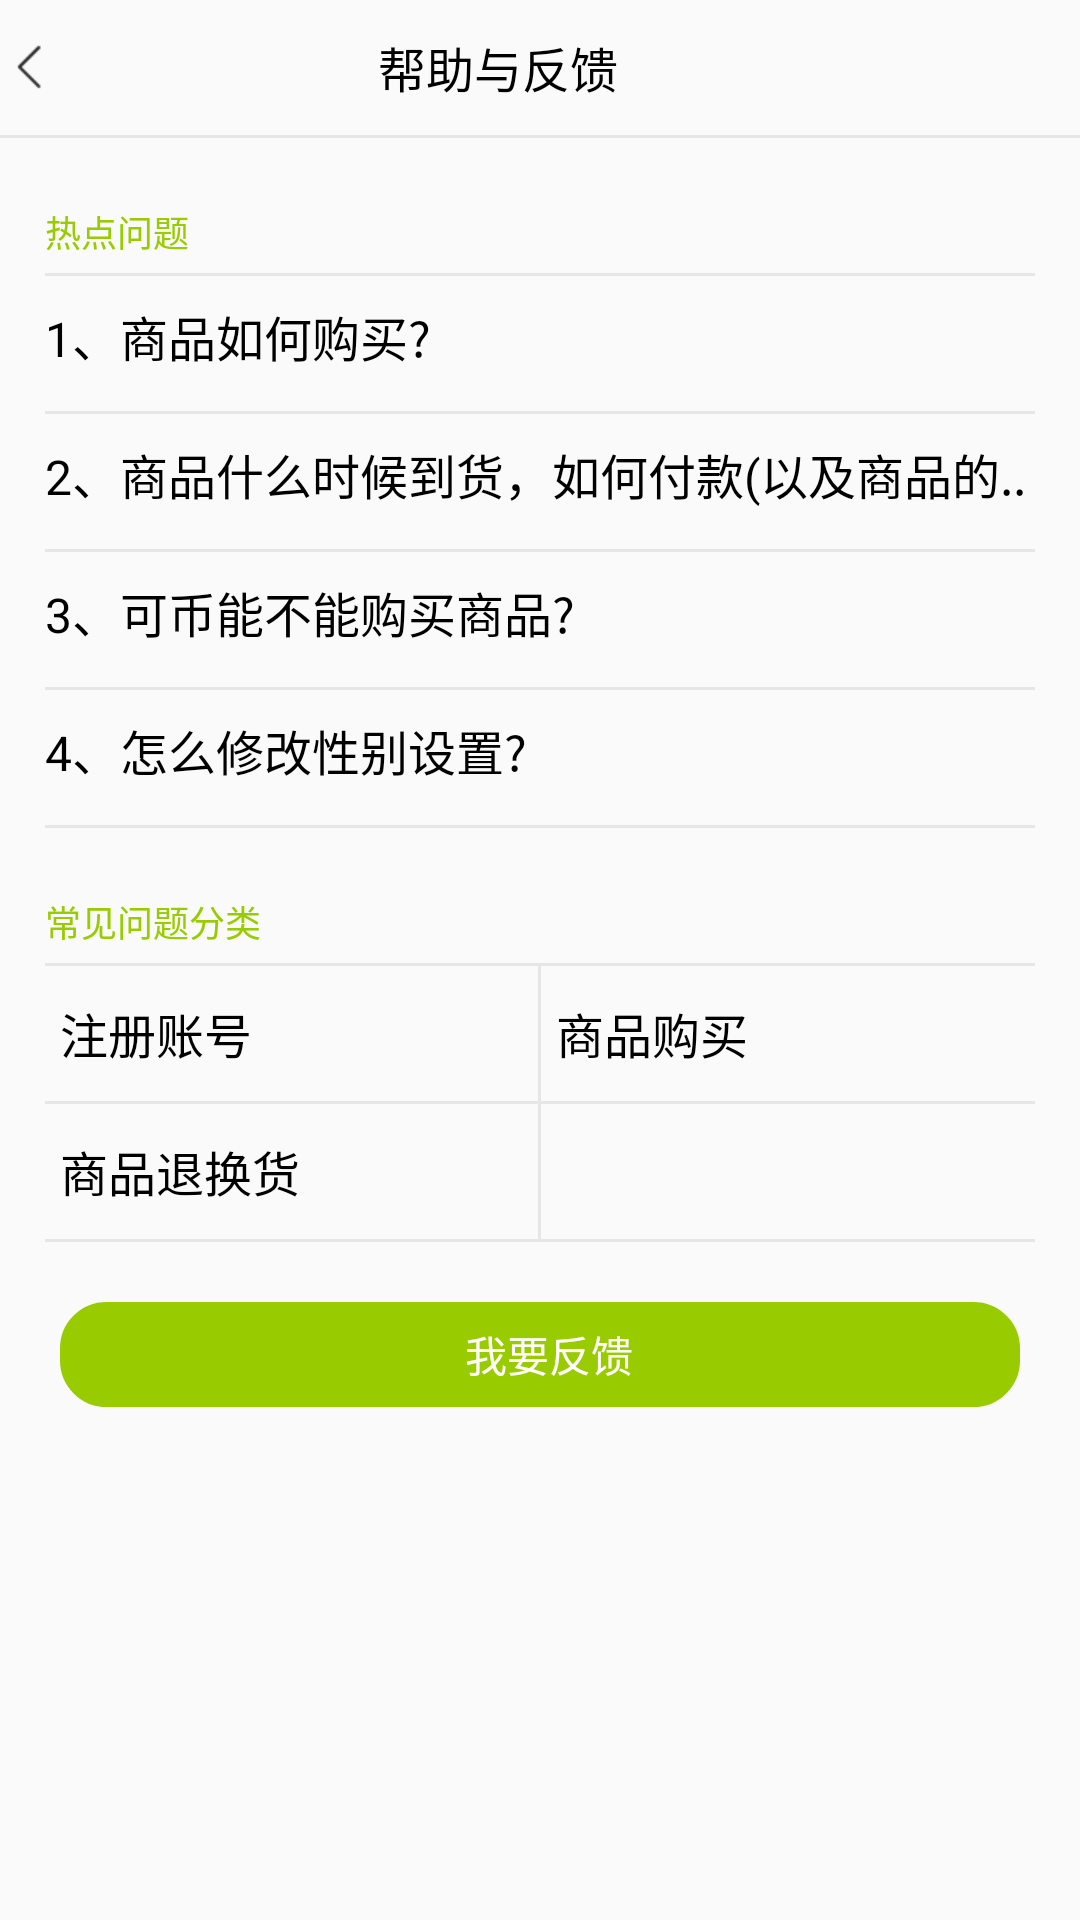

Write the Android layout XML for this screen, with the resource values it uses.
<!-- AndroidManifest.xml: application theme AppTheme -->
<!-- res/layout/activity_help.xml -->
<?xml version="1.0" encoding="utf-8"?>
<LinearLayout xmlns:android="http://schemas.android.com/apk/res/android"
    android:layout_width="match_parent"
    android:layout_height="match_parent"
    android:orientation="vertical">
    <LinearLayout
        android:layout_width="match_parent"
        android:layout_height="45dp"
        android:orientation="horizontal"
        android:gravity="center_vertical">
        <ImageView
            android:id="@+id/me_select_help_return"
            android:layout_width="wrap_content"
            android:layout_height="wrap_content"
            android:padding="5dp"
            android:src="@mipmap/return_icon_black"/>
        <TextView
            android:layout_width="wrap_content"
            android:layout_height="wrap_content"
            android:text="帮助与反馈"
            android:textSize="16dp"
            android:layout_marginLeft="100dp"
            android:textColor="@android:color/black"/>
    </LinearLayout>
    <View
        android:layout_width="match_parent"
        android:layout_height="1dp"
        android:background="@color/grayLine"/>
    <TextView
        android:layout_width="wrap_content"
        android:layout_height="45dp"
        android:textSize="12dp"
        android:text="热点问题"
        android:layout_marginLeft="15dp"
        android:layout_marginRight="15dp"
        android:gravity="bottom"
        android:paddingBottom="5dp"
        android:textColor="@android:color/holo_green_light"/>
    <View
        android:layout_width="match_parent"
        android:layout_height="1dp"
        android:background="@color/grayLine"
        android:layout_marginLeft="15dp"
        android:layout_marginRight="15dp"/>
    <TextView
        android:id="@+id/help_hot_question1"
        android:layout_width="wrap_content"
        android:layout_height="45dp"
        android:textSize="16dp"
        android:text="1、商品如何购买?"
        android:layout_marginLeft="15dp"
        android:layout_marginRight="15dp"
        android:gravity="center_vertical"
        android:paddingBottom="5dp"
        android:textColor="@android:color/black"/>
    <View
        android:layout_width="match_parent"
        android:layout_height="1dp"
        android:background="@color/grayLine"
        android:layout_marginLeft="15dp"
        android:layout_marginRight="15dp"/>
    <TextView
        android:id="@+id/help_hot_question2"
        android:layout_width="wrap_content"
        android:layout_height="45dp"
        android:textSize="16dp"
        android:text="2、商品什么时候到货，如何付款(以及商品的.."
        android:layout_marginLeft="15dp"
        android:layout_marginRight="15dp"
        android:gravity="center_vertical"
        android:paddingBottom="5dp"
        android:textColor="@android:color/black"/>
    <View
        android:layout_width="match_parent"
        android:layout_height="1dp"
        android:background="@color/grayLine"
        android:layout_marginLeft="15dp"
        android:layout_marginRight="15dp"/>
    <TextView
        android:id="@+id/help_hot_question3"
        android:layout_width="wrap_content"
        android:layout_height="45dp"
        android:textSize="16dp"
        android:text="3、可币能不能购买商品?"
        android:layout_marginLeft="15dp"
        android:layout_marginRight="15dp"
        android:gravity="center_vertical"
        android:paddingBottom="5dp"
        android:textColor="@android:color/black"/>
    <View
        android:layout_width="match_parent"
        android:layout_height="1dp"
        android:background="@color/grayLine"
        android:layout_marginLeft="15dp"
        android:layout_marginRight="15dp"/>
    <TextView
        android:id="@+id/help_hot_question4"
        android:layout_width="wrap_content"
        android:layout_height="45dp"
        android:textSize="16dp"
        android:text="4、怎么修改性别设置?"
        android:layout_marginLeft="15dp"
        android:layout_marginRight="15dp"
        android:gravity="center_vertical"
        android:paddingBottom="5dp"
        android:textColor="@android:color/black"/>
    <View
        android:layout_width="match_parent"
        android:layout_height="1dp"
        android:background="@color/grayLine"
        android:layout_marginLeft="15dp"
        android:layout_marginRight="15dp"/>
    <TextView
        android:layout_width="wrap_content"
        android:layout_height="45dp"
        android:textSize="12dp"
        android:text="常见问题分类"
        android:layout_marginLeft="15dp"
        android:layout_marginRight="15dp"
        android:gravity="bottom"
        android:paddingBottom="5dp"
        android:textColor="@android:color/holo_green_light"/>
    <View
        android:layout_width="match_parent"
        android:layout_height="1dp"
        android:background="@color/grayLine"
        android:layout_marginLeft="15dp"
        android:layout_marginRight="15dp"/>
    <LinearLayout
        android:layout_width="match_parent"
        android:layout_height="45dp"
        android:layout_marginLeft="15dp"
        android:layout_marginRight="15dp"
        android:orientation="horizontal">
        <TextView
            android:layout_width="0dp"
            android:layout_weight="1"
            android:layout_height="match_parent"
            android:text="注册账号"
            android:textColor="@android:color/black"
            android:gravity="center_vertical"
           android:paddingLeft="5dp"
            android:textSize="16dp"/>
        <View
            android:layout_width="1dp"
            android:layout_height="match_parent"
            android:background="@color/grayLine"/>
        <TextView
            android:layout_width="0dp"
            android:layout_weight="1"
            android:textColor="@android:color/black"
            android:gravity="center_vertical"
            android:layout_height="match_parent"
            android:text="商品购买"
            android:paddingLeft="5dp"
            android:textSize="16dp"/>
    </LinearLayout>
    <View
        android:layout_width="match_parent"
        android:layout_height="1dp"
        android:background="@color/grayLine"
        android:layout_marginLeft="15dp"
        android:layout_marginRight="15dp"/>
    <LinearLayout
        android:layout_width="match_parent"
        android:layout_height="45dp"
        android:layout_marginLeft="15dp"
        android:layout_marginRight="15dp"
        android:orientation="horizontal">
        <TextView
            android:layout_width="0dp"
            android:layout_weight="1"
            android:layout_height="match_parent"
            android:text="商品退换货"
            android:textColor="@android:color/black"
            android:gravity="center_vertical"
            android:paddingLeft="5dp"
            android:textSize="16dp"/>
        <View
            android:layout_width="1dp"
            android:layout_height="match_parent"
            android:background="@color/grayLine"/>
        <TextView
            android:layout_width="0dp"
            android:layout_weight="1"
            android:textColor="@android:color/black"
            android:gravity="center_vertical"
            android:layout_height="match_parent"
            android:paddingLeft="5dp"
            android:textSize="16dp"/>
    </LinearLayout>
    <View
        android:layout_width="match_parent"
        android:layout_height="1dp"
        android:background="@color/grayLine"
        android:layout_marginLeft="15dp"
        android:layout_marginRight="15dp"/>

    <TextView
        android:layout_width="match_parent"
        android:layout_height="35dp"
        android:text="我要反馈"
        android:textColor="@color/white"
        android:textSize="14dp"
        android:gravity="center"
        android:layout_marginTop="20dp"
        android:background="@drawable/help_textview_bg"
        android:layout_marginLeft="20dp"
        android:layout_marginRight="20dp"/>
</LinearLayout>
<!-- resources referenced by this layout -->
<resources>
  <color name="grayLine">#e6e6e6</color>
  <color name="white">#FFFFFF</color>
  <!-- drawable help_textview_bg (drawable) -->
  <?xml version="1.0" encoding="utf-8"?>
  <shape xmlns:android="http://schemas.android.com/apk/res/android">
      <solid android:color="@android:color/holo_green_light" /> 
  
      <stroke
          android:width="1dp"
          android:color="@android:color/holo_green_light" /> 
  
      <corners
          android:bottomLeftRadius="15dp"
          android:bottomRightRadius="15dp"
          android:topLeftRadius="15dp"
          android:topRightRadius="15dp" /> 
  
      <padding
          android:bottom="4dp"
          android:left="10dp"
          android:right="4dp"
          android:top="4dp" /> 
  </shape>
  <!-- mipmap return_icon_black: png bitmap (mipmap-xhdpi, 313 bytes) -->
  <style name="AppTheme" parent="Theme.AppCompat.Light.NoActionBar">
          
          <item name="colorPrimary">@color/colorPrimary</item>
          <item name="colorPrimaryDark">@color/colorPrimaryDark</item>
          <item name="colorAccent">@color/colorAccent</item>
      </style>
  <color name="colorPrimary">#3F51B5</color>
  <color name="colorPrimaryDark">#303F9F</color>
  <color name="colorAccent">#FF4081</color>
</resources>
